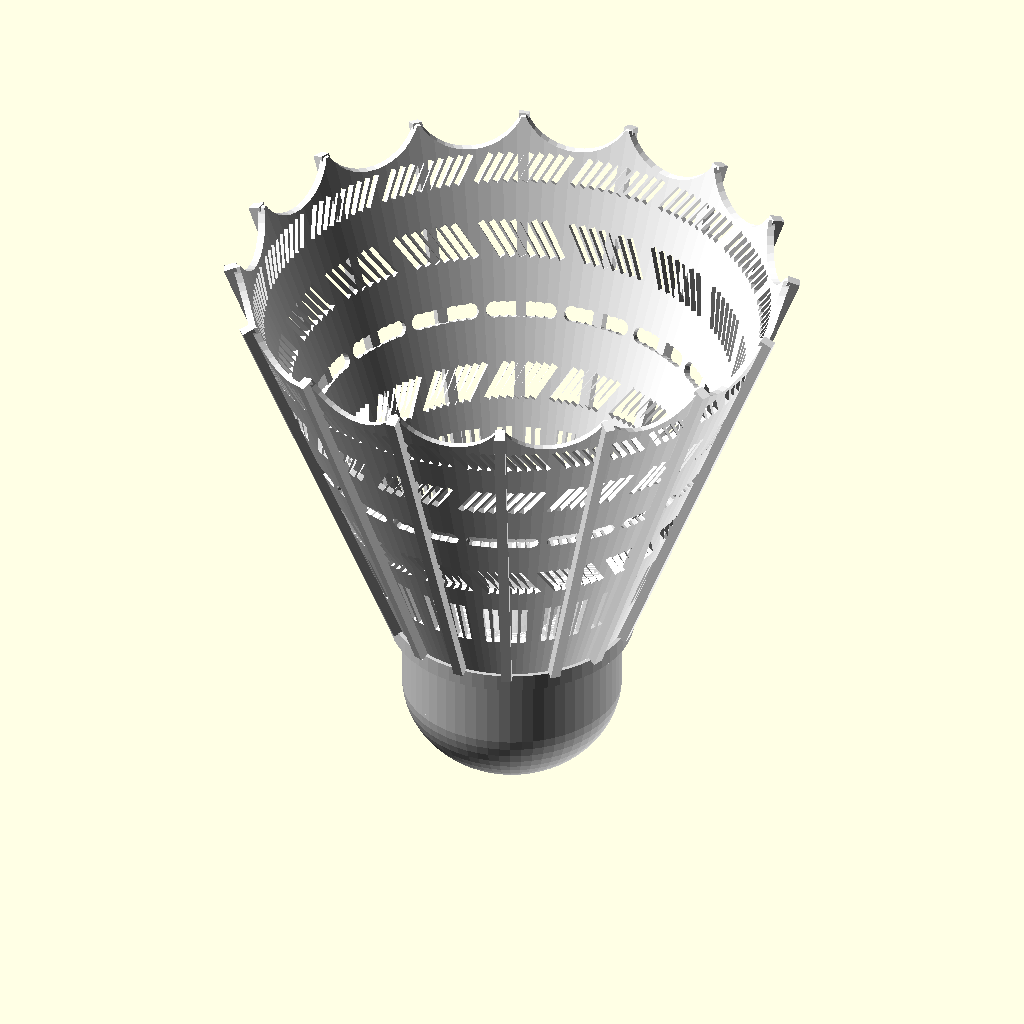
Cell 1: rendered with the file's own defaults.
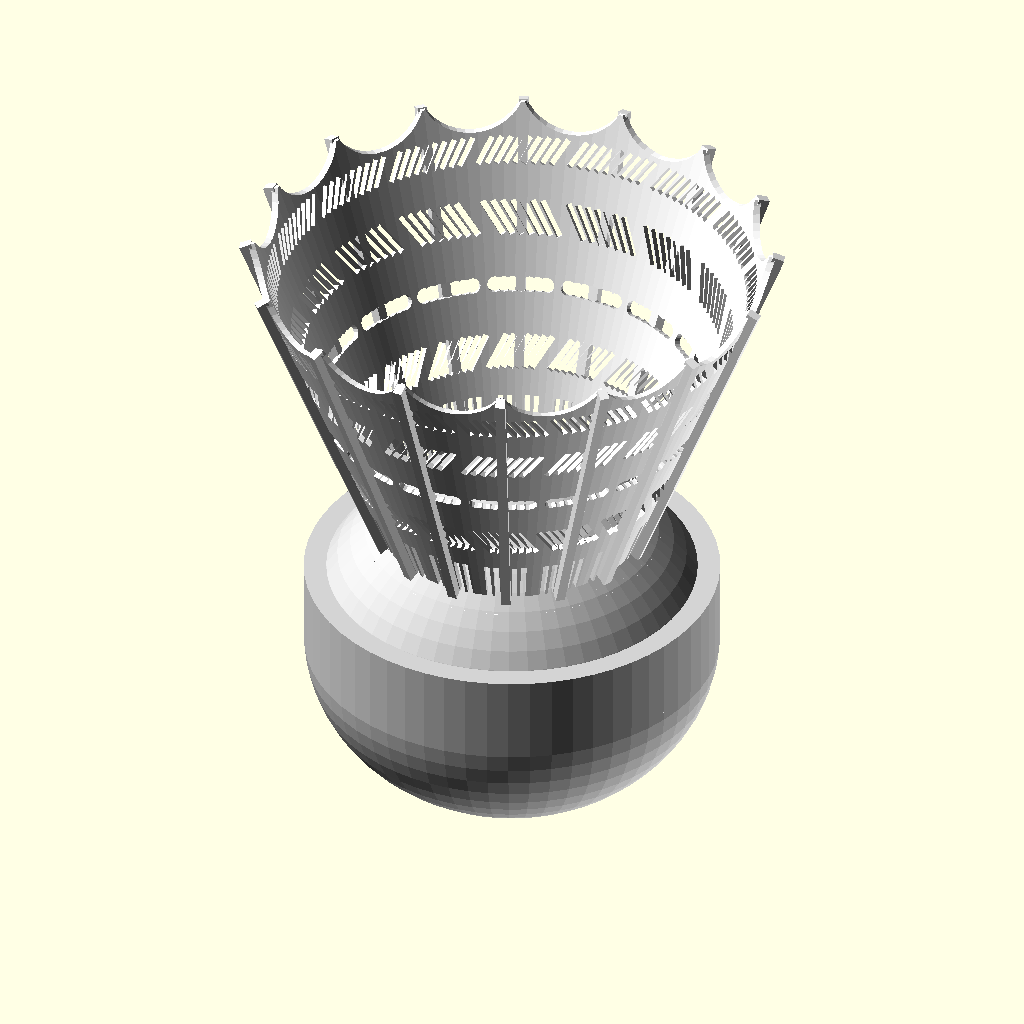
Cell 2 — base_radius set to 26, the other parameters unchanged.
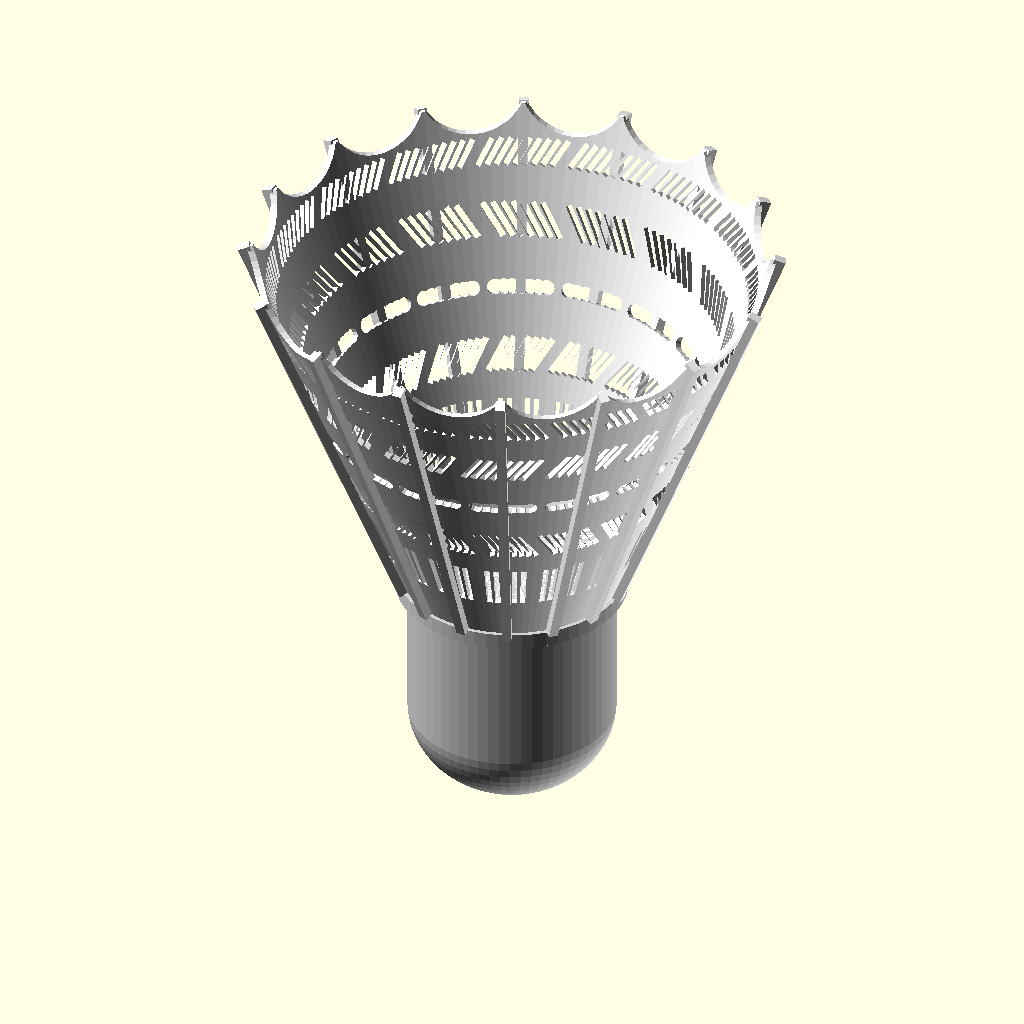
Cell 3 — base_height set to 20, the other parameters unchanged.
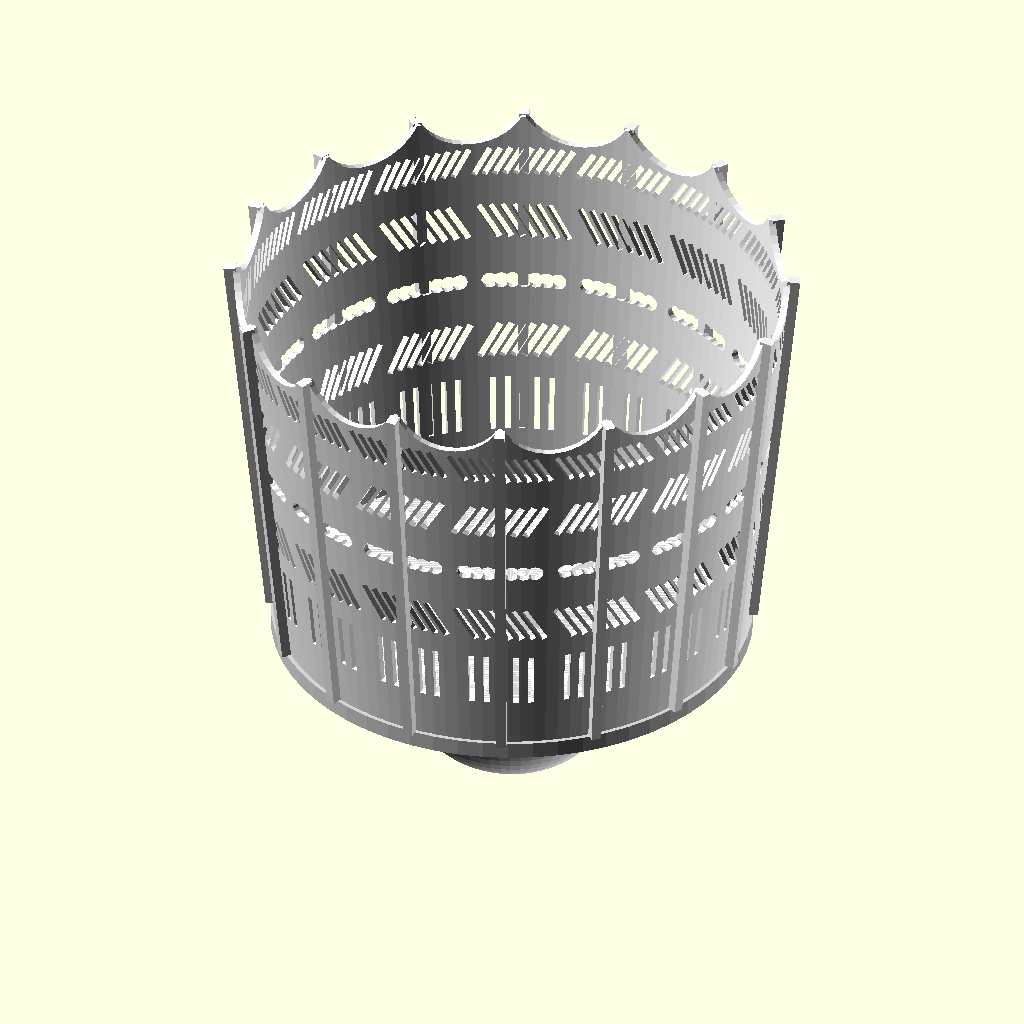
Cell 4 — skirt_bottom_radius set to 28, the other parameters unchanged.
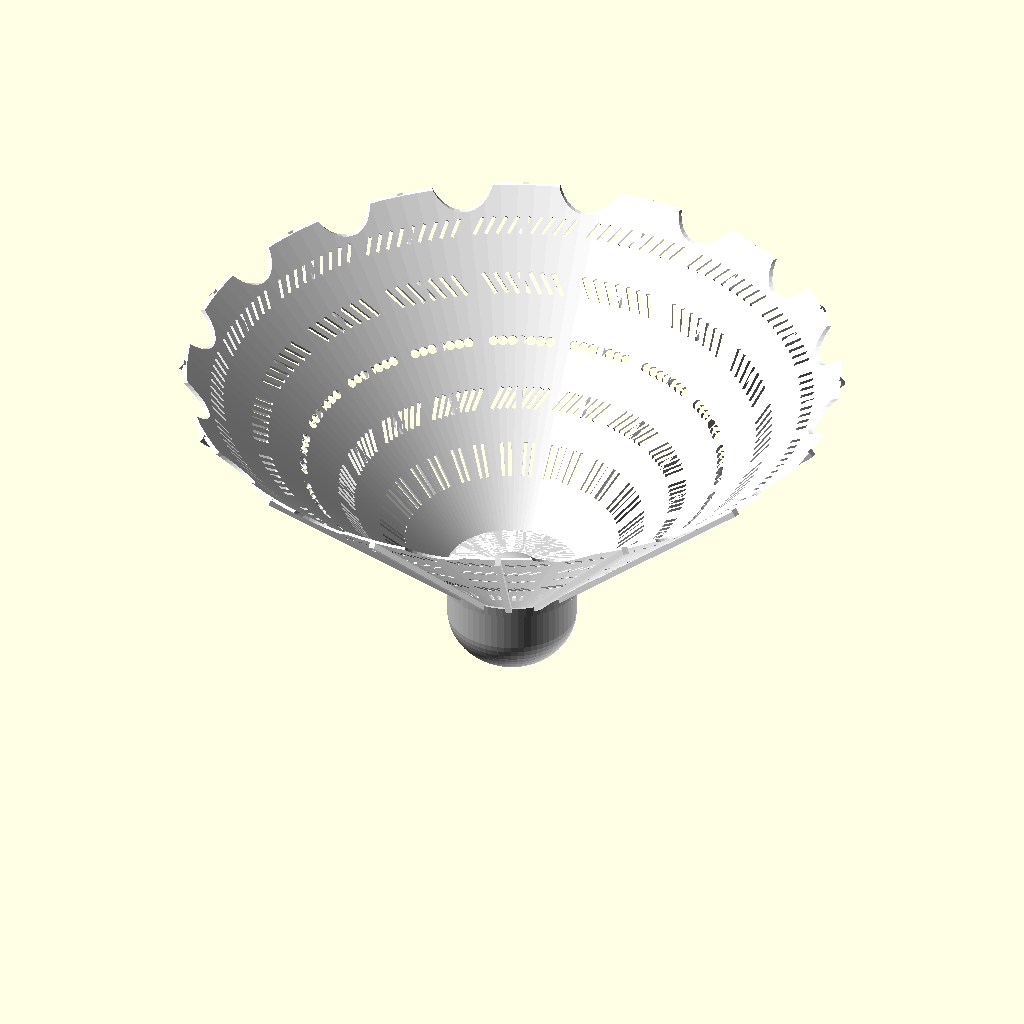
Cell 5: the same model with skirt_top_radius = 66.
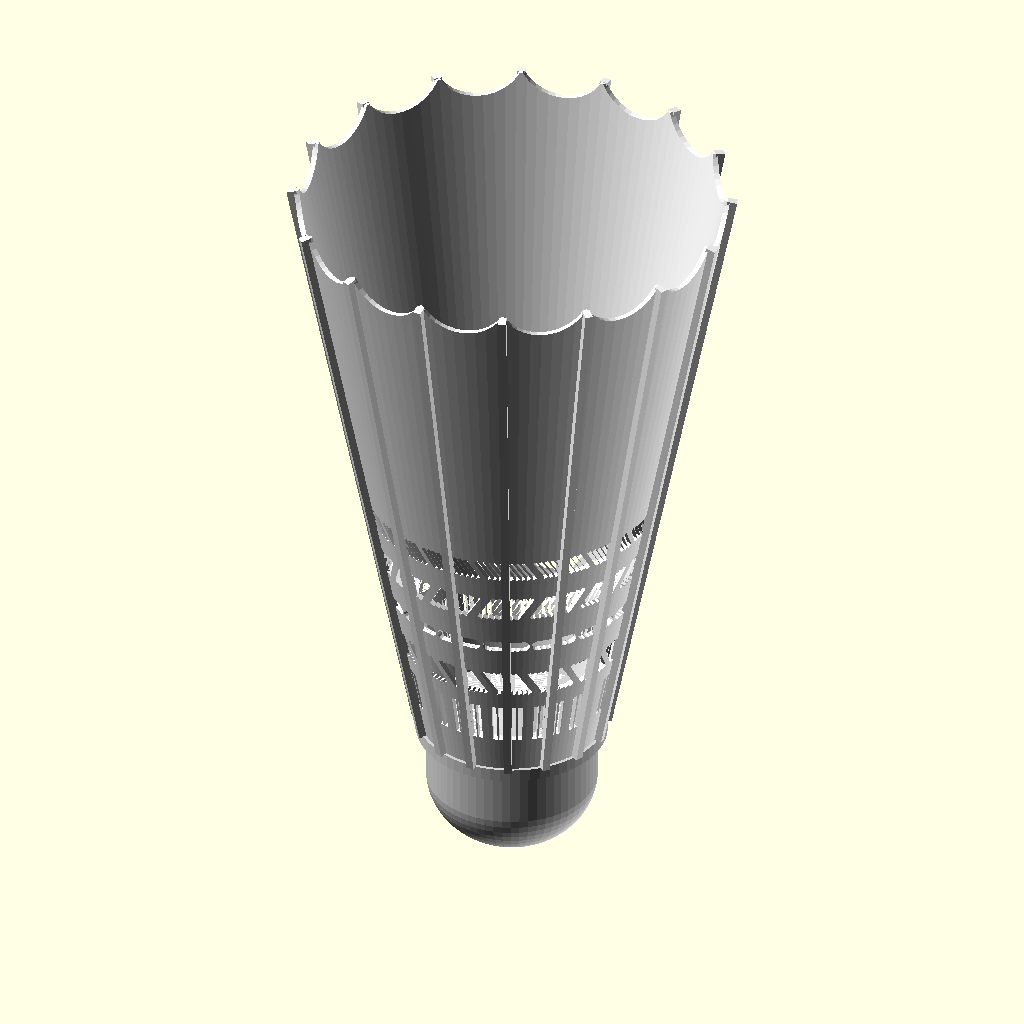
Cell 6: the same model with skirt_height = 96.
All cells are drawn from the same view direction (rotation 55°, 0°, 25°, orthographic, colour scheme Cornfield), but the view is re-fitted for each cell, so position and scale can differ between cells as well as the parameter.
OpenSCAD source file projects/p3d-bench/demo/runs/image2cad_articraft_shuttlecock_25809_image_openscad_gemini-reason/generated.scad:
/* 
   Parametric Synthetic Badminton Shuttlecock
   ------------------------------------------
   This model generates a detailed 3D representation of a plastic 
   shuttlecock, featuring a complex skirt pattern with stiffening ribs, 
   varied cutouts (slots and holes), and a scalloped top edge.
*/

// --- Global Parameters ---

// Resolution (increase for smoother exports, e.g., 100)
$fn = 60;

// Base (Cork/Head) Dimensions
base_radius = 13;
base_height = 10;

// Skirt Dimensions
skirt_bottom_radius = 14;
skirt_top_radius = 33;
skirt_height = 48;
skirt_thickness = 0.8;

// Skirt Features
num_segments = 16;
rib_width = 1.2;
rib_thickness = 1.5;

// --- Helper Modules ---

/* 
   Positions and aligns a child object onto the surface of the conical skirt.
   z: Height along the skirt
   angle: Angular position around the Z-axis
*/
module place_on_cone(z, angle) {
    // Calculate radius at the specific height
    r_z = skirt_bottom_radius + (skirt_top_radius - skirt_bottom_radius) * (z / skirt_height);
    // Calculate the slope angle of the cone
    cone_angle = atan2(skirt_top_radius - skirt_bottom_radius, skirt_height);
    
    rotate([0, 0, angle])
    translate([r_z, 0, z])
    rotate([0, cone_angle, 0]) // Tilt to match the surface normal
    children();
}

/* 
   Generates the patterned cutouts for a single wedge/panel of the skirt.
   The pattern consists of multiple rows of different shapes.
*/
module panel_cutters() {
    // 1. Bottom row: Vertical rectangular slots
    for (a = [-7 : 3.5 : 7]) {
        place_on_cone(z = 9.5, angle = a)
        cube([5, 0.7, 7], center = true);
    }
    
    // 2. Lower middle row: Diagonal slots (sloping right)
    for (a = [-8 : 2.6 : 8]) {
        place_on_cone(z = 18, angle = a)
        rotate([30, 0, 0]) // Rotate around normal to make it diagonal
        cube([5, 0.8, 5], center = true);
    }
    
    // 3. Middle row: Circular holes
    for (a = [-8 : 2.6 : 8]) {
        place_on_cone(z = 26, angle = a)
        rotate([0, 90, 0]) // Orient cylinder to punch through
        cylinder(d = 2.0, h = 5, center = true, $fn = 16);
    }
    
    // 4. Upper middle row: Diagonal slots (sloping left)
    for (a = [-8 : 2.6 : 8]) {
        place_on_cone(z = 34, angle = a)
        rotate([-30, 0, 0])
        cube([5, 0.8, 5], center = true);
    }
    
    // 5. Top row: Smaller diagonal slots (sloping right)
    for (a = [-9 : 2.25 : 9]) {
        place_on_cone(z = 42, angle = a)
        rotate([30, 0, 0])
        cube([5, 0.7, 4], center = true);
    }
}

/* 
   Creates cylindrical cutters to carve out the wavy/scalloped top edge.
*/
module top_scallop_cutters() {
    for (i = [0 : num_segments - 1]) {
        // Position cutter halfway between ribs
        angle = (i + 0.5) * 360 / num_segments;
        rotate([0, 0, angle])
        translate([skirt_top_radius, 0, skirt_height + 3.5])
        rotate([0, 90, 0])
        cylinder(r = 7, h = 20, center = true, $fn = 40);
    }
}

/* 
   The main conical shell of the skirt before cutouts.
*/
module skirt_shell() {
    difference() {
        cylinder(r1 = skirt_bottom_radius, r2 = skirt_top_radius, h = skirt_height, $fn = 120);
        // Subtract inner cone to create wall thickness
        translate([0, 0, -0.1])
        cylinder(
            r1 = skirt_bottom_radius - skirt_thickness, 
            r2 = skirt_top_radius - skirt_thickness, 
            h = skirt_height + 0.2, 
            $fn = 120
        );
    }
}

/* 
   The longitudinal stiffening ribs that run up the outside of the skirt.
*/
module ribs() {
    cone_angle = atan2(skirt_top_radius - skirt_bottom_radius, skirt_height);
    rib_len = sqrt(pow(skirt_top_radius - skirt_bottom_radius, 2) + pow(skirt_height, 2));
    
    for (i = [0 : num_segments - 1]) {
        rotate([0, 0, i * 360 / num_segments])
        translate([skirt_bottom_radius, 0, 0])
        rotate([0, cone_angle, 0])
        // Offset slightly inwards to ensure a solid union with the shell
        translate([rib_thickness/2 - 0.4, 0, rib_len/2])
        cube([rib_thickness, rib_width, rib_len], center = true);
    }
}

/* 
   The solid base/head of the shuttlecock.
*/
module base() {
    // Main cylindrical body
    translate([0, 0, -base_height]) {
        cylinder(r = base_radius, h = base_height);
        // Rounded bottom tip (slightly flattened hemisphere)
        translate([0, 0, 0]) 
            scale([1, 1, 0.85]) 
            sphere(r = base_radius);
    }
    // Connecting collar band where the skirt attaches
    translate([0, 0, -2]) 
        cylinder(r = skirt_bottom_radius + 0.5, h = 2);
}

// --- Main Assembly ---

union() {
    // 1. Solid Base
    color("LightGray") base();
    
    // 2. Detailed Skirt
    color("White")
    union() {
        difference() {
            // Start with the solid conical shell
            skirt_shell();
            
            // Subtract the cutout patterns for all segments
            for (i = [0 : num_segments - 1]) {
                rotate([0, 0, i * 360 / num_segments])
                panel_cutters();
            }
            
            // Subtract the scallops from the top edge
            top_scallop_cutters();
        }
        
        // Add the external stiffening ribs
        ribs();
    }
}
Customizer parameters (derived from the source; name, type, default, range or options):
base_radius: number, default 13
base_height: number, default 10
skirt_bottom_radius: number, default 14
skirt_top_radius: number, default 33
skirt_height: number, default 48
skirt_thickness: number, default 0.8
num_segments: number, default 16
rib_width: number, default 1.2
rib_thickness: number, default 1.5
